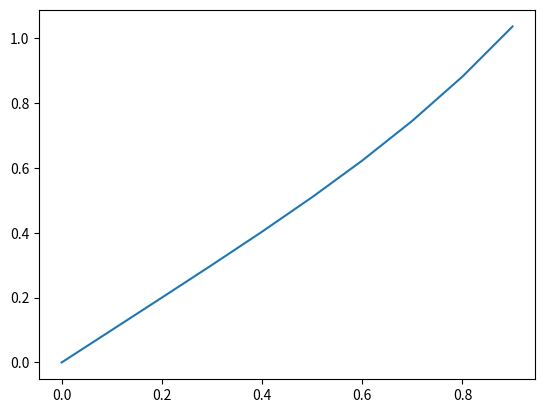

Source code (Python):
#y(x)−∫10ssinxy(s)ds=x,x∈[0,1]
import matplotlib.pyplot as plt
import numpy as np
h=0.1
xi=np.arange(0,1,h)
sj=np.arange(0,1,h)
#print(xi.size)
y=np.zeros(xi.size)
g=y
l=1
a=np.ones(xi.size)

a[:]=h
a[-1]=h/2
a[0]=a[-1]
def ys(y,i):
    g[:]=0
    for j in range(i):
        g[i]=g[i]+y[j-1]

    return g[i]



def trap(y,i,h):
    s=0
    for j in range(1,i):

        s=s+((j*h*np.sin(xi[i])*y[j]+(j-1)*h*np.sin(xi[i-1])*y[j-1])/2)*h
    return s


for i in range(xi.size):
    y[i] = 2 * xi[i] / (2 - h * xi[i] * 2 * np.sin((i) * h))
for i in range(0,xi.size):

    y[i]=trap(y,i,h)+xi[i]
print(y)
plt.plot(xi,y)
plt.show()

'''
def trapezoidal_rule_integration(f, a, b, n):
    h = (b - a) / n # шаг
    result=0
    x = np.linspace(a, b, n+1) # точки разбиения
    y = f(x) # значения функции на точках разбиения
    for i in range(x.size):
        result=result+(x[i]-x[i-1])*(y[i]+y[i-1])/2
    #result = h * (np.sum(y) - 0.5 * (y[0] + y[-1]))

    return result

def y_function(x):
    return x + trapezoidal_rule_integration(lambda s: s * np.sin(x*s), 0, 1, 10)

# решение уравнения на заданном отрезке
x_values = np.linspace(0, 1, 11) # значения x
y_values = [y_function(x) for x in x_values] # соответствующие значения y

for x, y in zip(x_values, y_values):
    print(f"y({x}) = {y}")

plt.plot(x_values,y_values)
plt.show()

'''